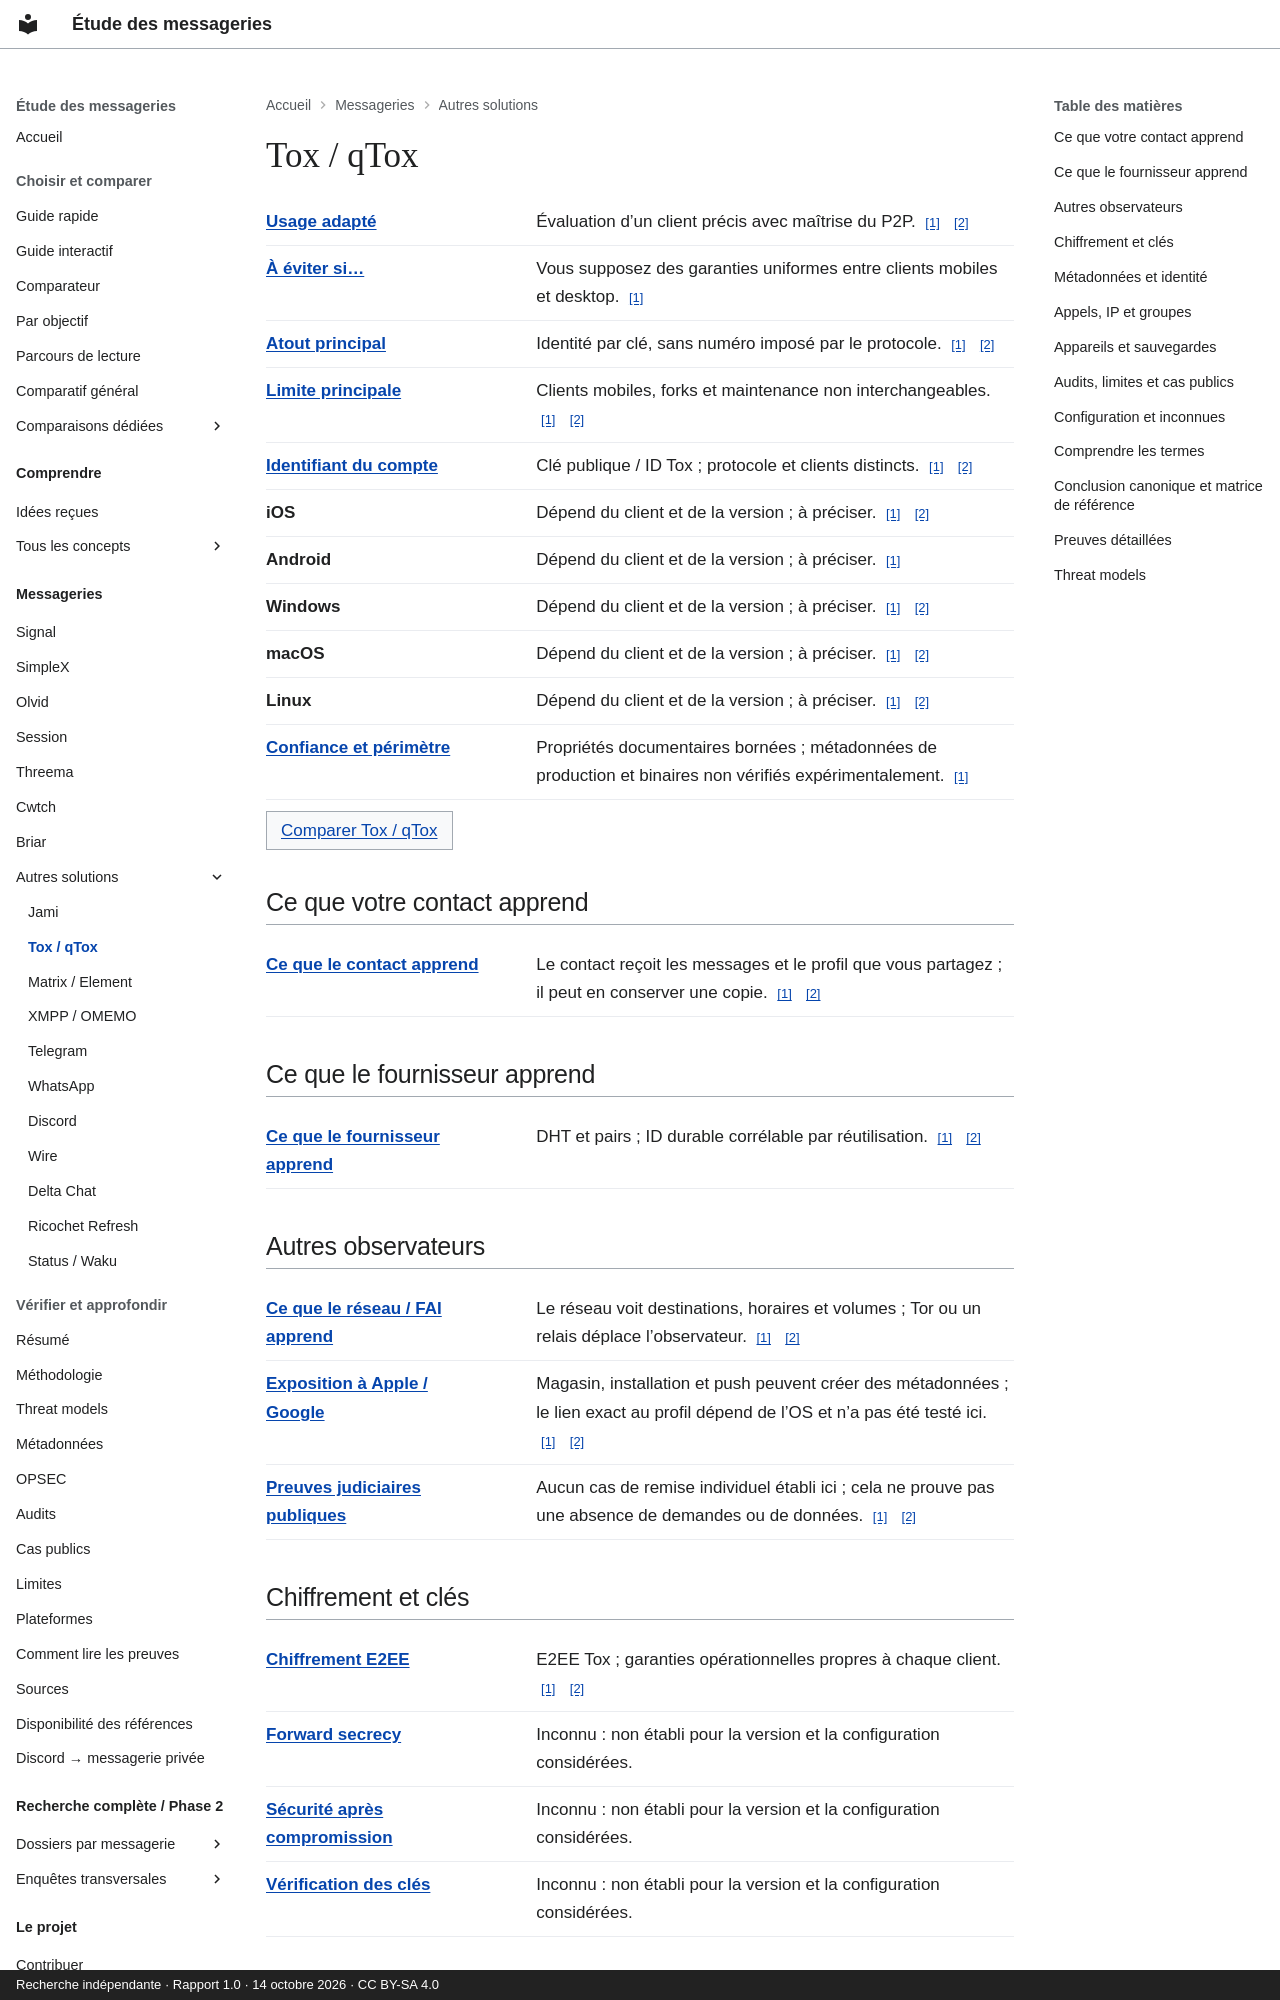

repository: Voldigoade/recherche-messageries · page: messageries/tox-qtox/index.html · generator: mkdocs · copyright: Recherche indépendante · Rapport 1.0 · 14 octobre 2026 · CC BY-SA 4.0

---
title: Tox / qTox
description: 'Fiche de référence : Tox / qTox. Clients mobiles, forks et maintenance
  non interchangeables.'
generated_v2: true
editorial_source: data/messengers.json
search:
  boost: 3
---

# Tox / qTox

<dl class="fact-list"><div><dt><a href="/recherche-messageries/concepts/threat-model/" title="Préciser ce que vous protégez, contre qui, et avec quelles contraintes.">Usage adapté</a></dt><dd>Évaluation d’un client précis avec maîtrise du P2P. <a class="fact-source" href="https://github.com/Voldigoade/recherche-messageries/blob/main/research/rapport-final-messageries.md#L260" aria-label="Source: Tox / qTox / best — report.tox-qtox">[1]</a> <a class="fact-source" href="https://github.com/Voldigoade/recherche-messageries/blob/main/research/rapport-final-messageries.md#L85" aria-label="Source: Tox / qTox / best — report.comparison">[2]</a></dd></div><div><dt><a href="/recherche-messageries/concepts/threat-model/" title="Préciser ce que vous protégez, contre qui, et avec quelles contraintes.">À éviter si…</a></dt><dd>Vous supposez des garanties uniformes entre clients mobiles et desktop. <a class="fact-source" href="https://github.com/Voldigoade/recherche-messageries/blob/main/research/rapport-final-messageries.md#L260" aria-label="Source: Tox / qTox / avoid — report.tox-qtox">[1]</a></dd></div><div><dt><a href="/recherche-messageries/concepts/threat-model/" title="Préciser ce que vous protégez, contre qui, et avec quelles contraintes.">Atout principal</a></dt><dd>Identité par clé, sans numéro imposé par le protocole. <a class="fact-source" href="https://github.com/Voldigoade/recherche-messageries/blob/main/research/rapport-final-messageries.md#L260" aria-label="Source: Tox / qTox / strength — report.tox-qtox">[1]</a> <a class="fact-source" href="https://github.com/Voldigoade/recherche-messageries/blob/main/research/rapport-final-messageries.md#L85" aria-label="Source: Tox / qTox / strength — report.comparison">[2]</a></dd></div><div><dt><a href="/recherche-messageries/concepts/threat-model/" title="Préciser ce que vous protégez, contre qui, et avec quelles contraintes.">Limite principale</a></dt><dd>Clients mobiles, forks et maintenance non interchangeables. <a class="fact-source" href="https://github.com/Voldigoade/recherche-messageries/blob/main/research/rapport-final-messageries.md#L260" aria-label="Source: Tox / qTox / weakness — report.tox-qtox">[1]</a> <a class="fact-source" href="https://github.com/Voldigoade/recherche-messageries/blob/main/research/rapport-final-messageries.md#L85" aria-label="Source: Tox / qTox / weakness — report.comparison">[2]</a></dd></div><div><dt><a href="/recherche-messageries/concepts/pseudonymity/" title="Utiliser une identité différente de votre identité civile. Elle peut toutefois être reliée à vous.">Identifiant du compte</a></dt><dd>Clé publique / ID Tox ; protocole et clients distincts. <a class="fact-source" href="https://github.com/Voldigoade/recherche-messageries/blob/main/research/rapport-final-messageries.md#L260" aria-label="Source: Tox / qTox / identifier — report.tox-qtox">[1]</a> <a class="fact-source" href="https://github.com/Voldigoade/recherche-messageries/blob/main/research/rapport-final-messageries.md#L85" aria-label="Source: Tox / qTox / identifier — report.comparison">[2]</a></dd></div><div><dt>iOS</dt><dd>Dépend du client et de la version ; à préciser. <a class="fact-source" href="https://github.com/Voldigoade/recherche-messageries/blob/main/research/rapport-final-messageries.md#L58" aria-label="Source: Tox / qTox / ios — report.platforms">[1]</a> <a class="fact-source" href="https://github.com/Voldigoade/recherche-messageries/blob/main/research/rapport-final-messageries.md#L260" aria-label="Source: Tox / qTox / ios — report.tox-qtox">[2]</a></dd></div><div><dt>Android</dt><dd>Dépend du client et de la version ; à préciser. <a class="fact-source" href="https://github.com/Voldigoade/recherche-messageries/blob/main/research/enquete-messageries-progress.md#L1693" aria-label="Source: Tox / qTox / android — phase.tox-qtox">[1]</a></dd></div><div><dt>Windows</dt><dd>Dépend du client et de la version ; à préciser. <a class="fact-source" href="https://github.com/Voldigoade/recherche-messageries/blob/main/research/rapport-final-messageries.md#L58" aria-label="Source: Tox / qTox / windows — report.platforms">[1]</a> <a class="fact-source" href="https://github.com/Voldigoade/recherche-messageries/blob/main/research/rapport-final-messageries.md#L260" aria-label="Source: Tox / qTox / windows — report.tox-qtox">[2]</a></dd></div><div><dt>macOS</dt><dd>Dépend du client et de la version ; à préciser. <a class="fact-source" href="https://github.com/Voldigoade/recherche-messageries/blob/main/research/rapport-final-messageries.md#L58" aria-label="Source: Tox / qTox / macos — report.platforms">[1]</a> <a class="fact-source" href="https://github.com/Voldigoade/recherche-messageries/blob/main/research/rapport-final-messageries.md#L260" aria-label="Source: Tox / qTox / macos — report.tox-qtox">[2]</a></dd></div><div><dt>Linux</dt><dd>Dépend du client et de la version ; à préciser. <a class="fact-source" href="https://github.com/Voldigoade/recherche-messageries/blob/main/research/rapport-final-messageries.md#L58" aria-label="Source: Tox / qTox / linux — report.platforms">[1]</a> <a class="fact-source" href="https://github.com/Voldigoade/recherche-messageries/blob/main/research/rapport-final-messageries.md#L260" aria-label="Source: Tox / qTox / linux — report.tox-qtox">[2]</a></dd></div><div><dt><a href="/recherche-messageries/concepts/threat-model/" title="Préciser ce que vous protégez, contre qui, et avec quelles contraintes.">Confiance et périmètre</a></dt><dd>Propriétés documentaires bornées ; métadonnées de production et binaires non vérifiés expérimentalement. <a class="fact-source" href="https://github.com/Voldigoade/recherche-messageries/blob/main/research/rapport-final-messageries.md#L46" aria-label="Source: Tox / qTox / confidence — report.methodology">[1]</a></dd></div></dl><p><a class="study-link" href="/recherche-messageries/comparer/?apps=tox-qtox,signal">Comparer Tox / qTox</a></p>

## Ce que votre contact apprend

<dl class="fact-list"><div><dt><a href="/recherche-messageries/concepts/confidentiality/" title="Limiter qui peut accéder à une information, par exemple au texte d’une conversation.">Ce que le contact apprend</a></dt><dd>Le contact reçoit les messages et le profil que vous partagez ; il peut en conserver une copie. <a class="fact-source" href="https://github.com/Voldigoade/recherche-messageries/blob/main/research/rapport-final-messageries.md#L142" aria-label="Source: Tox / qTox / contact — report.metadata">[1]</a> <a class="fact-source" href="https://github.com/Voldigoade/recherche-messageries/blob/main/research/rapport-final-messageries.md#L397" aria-label="Source: Tox / qTox / contact — report.limits">[2]</a></dd></div></dl>
